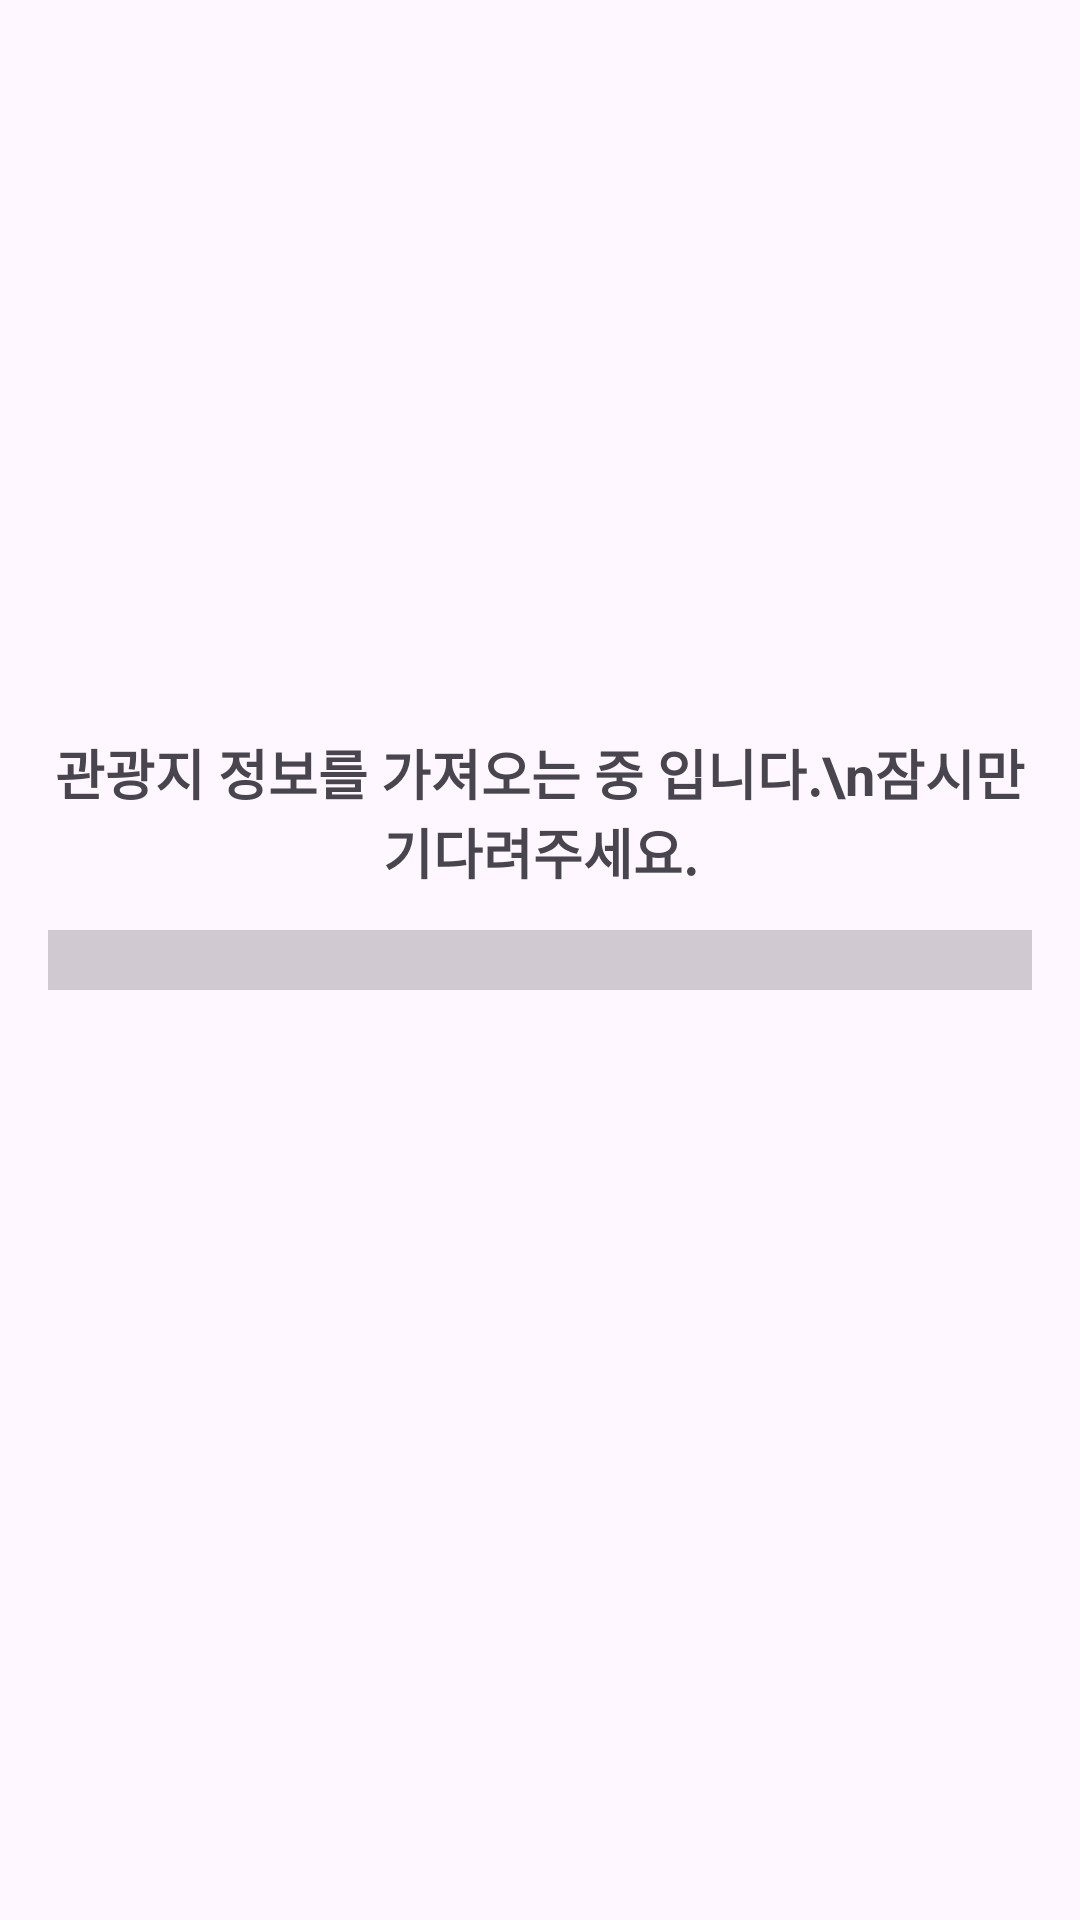

This screen was rendered from an Android layout file. Write that file and the resources it references.
<!-- AndroidManifest.xml: application theme Theme.MyAiTrip -->
<!-- res/layout/activity_progress.xml -->
<androidx.constraintlayout.widget.ConstraintLayout xmlns:android="http://schemas.android.com/apk/res/android"
    xmlns:app="http://schemas.android.com/apk/res-auto"
    xmlns:tools="http://schemas.android.com/tools"
    android:layout_width="match_parent"
    android:layout_height="match_parent"
    android:padding="16dp"
    tools:context=".presentation.splash.SplashActivity">

    <TextView
        android:id="@+id/progressText"
        android:layout_width="wrap_content"
        android:layout_height="wrap_content"
        android:layout_marginBottom="15dp"
        android:text="관광지 정보를 가져오는 중 입니다.\n잠시만 기다려주세요."
        android:textSize="18sp"
        android:textStyle="bold"
        android:gravity="center"
        app:layout_constraintLeft_toLeftOf="parent"
        app:layout_constraintRight_toRightOf="parent"
        app:layout_constraintBottom_toTopOf="@id/progressBar" />

    <ProgressBar
        android:id="@+id/progressBar"
        style="?android:attr/progressBarStyleHorizontal"
        android:layout_width="0dp"
        android:layout_height="wrap_content"
        android:indeterminate="false"
        android:scaleY="5"
        app:layout_constraintTop_toTopOf="parent"
        app:layout_constraintBottom_toBottomOf="parent"
        app:layout_constraintLeft_toLeftOf="parent"
        app:layout_constraintRight_toRightOf="parent" />

    <TextView
        android:id="@+id/progressPercent"
        android:layout_width="wrap_content"
        android:layout_height="wrap_content"
        android:layout_margin="10dp"
        android:textSize="20sp"
        android:textStyle="bold"
        app:layout_constraintLeft_toLeftOf="parent"
        app:layout_constraintTop_toBottomOf="@id/progressBar" />

    <TextView
        android:id="@+id/progressCounting"
        android:layout_width="wrap_content"
        android:layout_height="wrap_content"
        android:layout_margin="10dp"
        android:textSize="20sp"
        android:textStyle="bold"
        app:layout_constraintRight_toRightOf="parent"
        app:layout_constraintTop_toBottomOf="@id/progressBar" />

</androidx.constraintlayout.widget.ConstraintLayout>
<!-- resources referenced by this layout -->
<resources>
  <style name="Theme.MyAiTrip" parent="Base.Theme.MyAiTrip" />
  <style name="Base.Theme.MyAiTrip" parent="Theme.Material3.DayNight.NoActionBar">
          
          <item name="colorPrimary">@color/main_blue</item>
          <item name="colorPrimaryVariant">@color/purple_700</item>
          <item name="colorOnPrimary">@color/white</item>
          
          <item name="colorSecondary">@color/main_yellow</item>
          <item name="colorSecondaryVariant">@color/teal_700</item>
          <item name="colorOnSecondary">@color/black</item>
          
          <item name="android:statusBarColor">@color/white</item>
          <item name="android:windowLightStatusBar">true</item>
          
          <item name="android:includeFontPadding">false</item>
          <item name="appBarLayoutStyle">@style/AppbarStyle</item>
          
          
      </style>
  <color name="main_blue">#439AFF</color>
  <color name="purple_700">#FF3700B3</color>
  <color name="white">#FFFFFFFF</color>
  <color name="main_yellow">#FFBF43</color>
  <color name="teal_700">#FF018786</color>
  <color name="black">#FF000000</color>
  <style name="AppbarStyle" parent="Widget.Design.AppBarLayout">
          <item name="android:background">@color/white</item>
      </style>
</resources>
